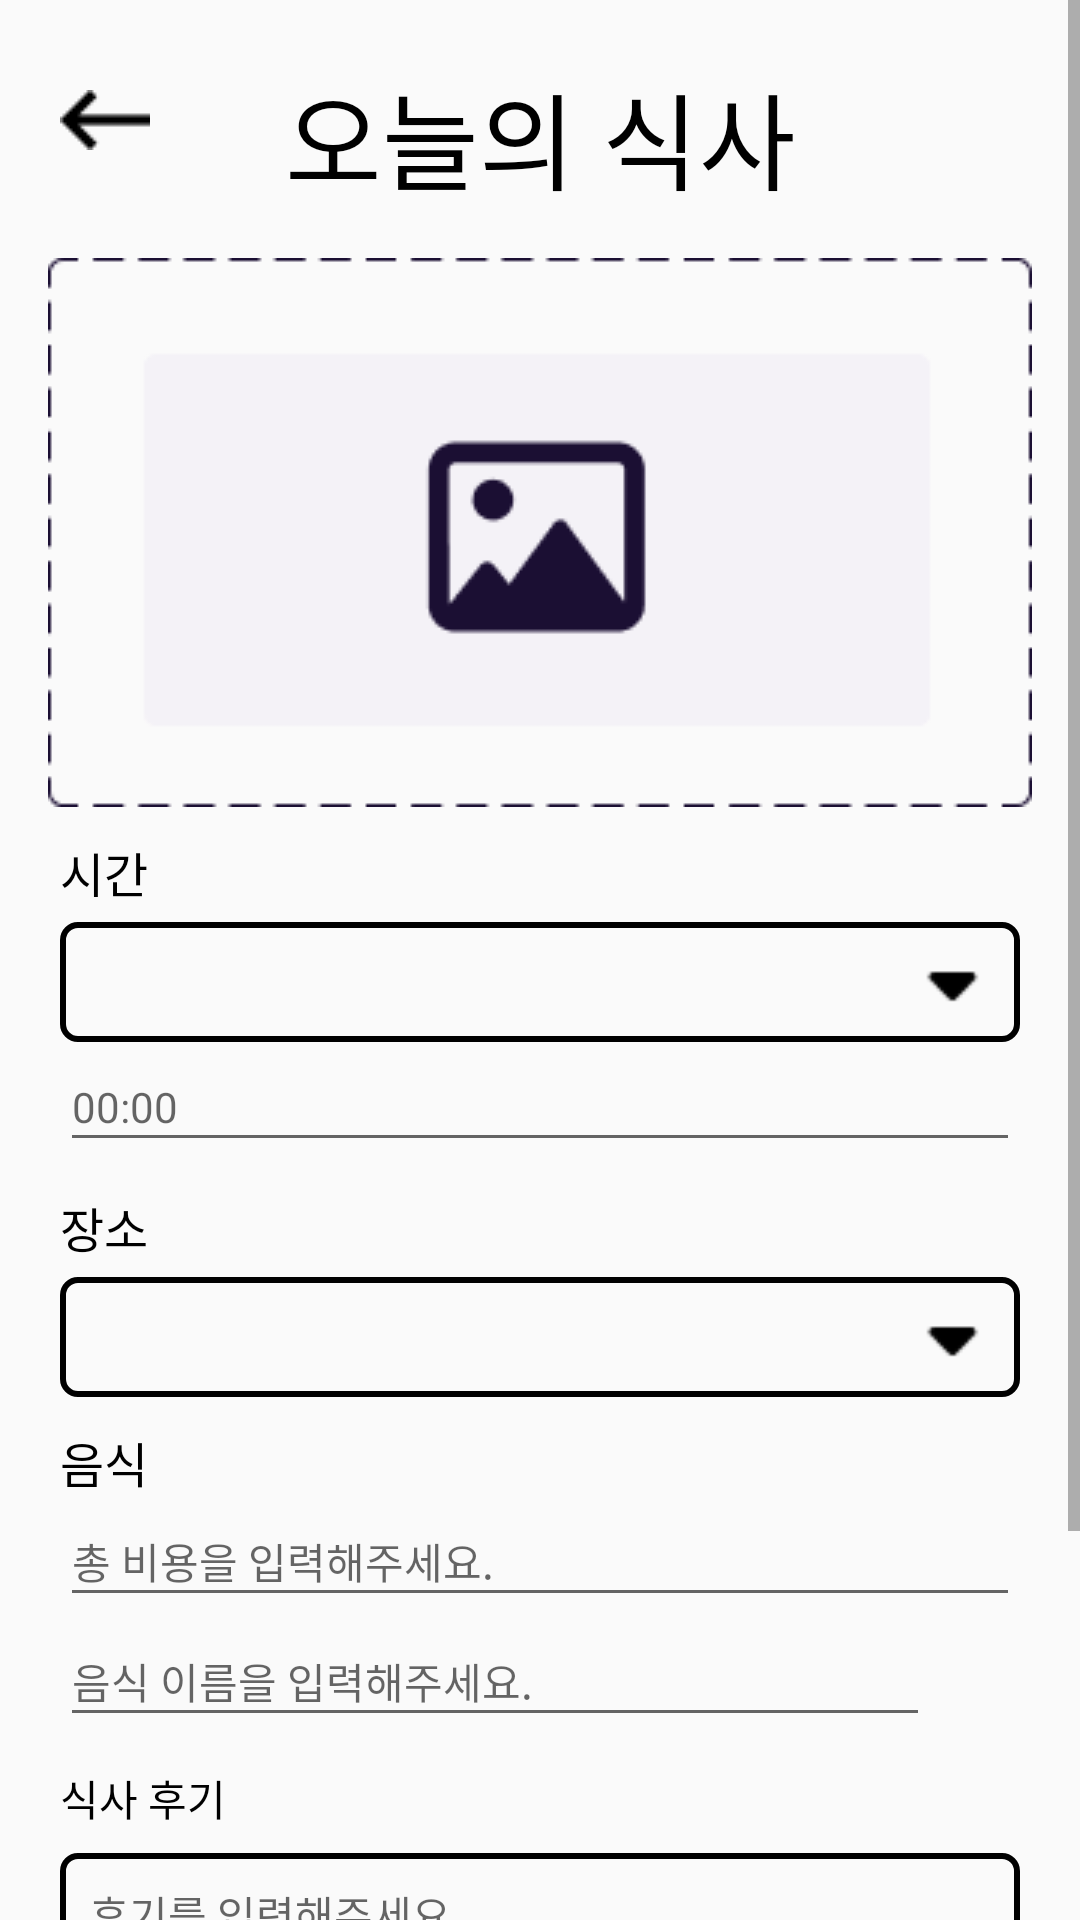

Layout XML and referenced resources for this Android screen:
<!-- AndroidManifest.xml: application theme Theme.MobileSoftwareProject -->
<!-- res/layout/input_page.xml -->
<?xml version="1.0" encoding="utf-8"?>
<ScrollView xmlns:android="http://schemas.android.com/apk/res/android"
    xmlns:app="http://schemas.android.com/apk/res-auto"
    xmlns:tools="http://schemas.android.com/tools"
    android:layout_width="match_parent"
    android:layout_height="match_parent"
    android:overScrollMode="ifContentScrolls">

    <androidx.constraintlayout.widget.ConstraintLayout
        android:layout_width="match_parent"
        android:layout_height="match_parent"
        android:layout_marginStart="10dp"
        android:layout_marginEnd="10dp"
        android:overScrollMode="ifContentScrolls"
        tools:context=".InputPage">

        <EditText
            android:id="@+id/review"
            android:layout_width="0dp"
            android:layout_height="100dp"
            android:layout_marginStart="10dp"
            android:layout_marginTop="8dp"
            android:layout_marginEnd="10dp"
            android:background="@drawable/input"
            android:ems="10"
            android:fontFamily="@font/lato_regular"
            android:gravity="start|top"
            android:hint="후기를 입력해주세요."
            android:inputType="textMultiLine"
            android:padding="10dp"
            android:textSize="14dp"
            app:layout_constraintEnd_toEndOf="parent"
            app:layout_constraintHorizontal_bias="0.0"
            app:layout_constraintStart_toStartOf="parent"
            app:layout_constraintTop_toBottomOf="@+id/textView13" />

        <Spinner
            android:id="@+id/place"
            android:layout_width="0dp"
            android:layout_height="40dp"
            android:layout_marginStart="10dp"
            android:layout_marginTop="5dp"
            android:layout_marginEnd="10dp"
            android:background="@drawable/input_box"
            android:fontFamily="@font/lato_regular"
            android:textColor="@color/gray"
            app:layout_constraintEnd_toEndOf="parent"
            app:layout_constraintStart_toStartOf="parent"
            app:layout_constraintTop_toBottomOf="@+id/textView12" />

        <Spinner
            android:id="@+id/when"
            android:layout_width="0dp"
            android:layout_height="40dp"
            android:layout_marginStart="10dp"
            android:layout_marginTop="5dp"
            android:layout_marginEnd="10dp"
            android:background="@drawable/input_box"
            android:fontFamily="@font/lato_regular"
            android:textColor="@color/gray"
            app:layout_constraintEnd_toEndOf="parent"
            app:layout_constraintStart_toStartOf="parent"
            app:layout_constraintTop_toBottomOf="@+id/textView6" />

        <EditText
            android:id="@+id/price"
            android:layout_width="0dp"
            android:layout_height="40dp"
            android:layout_marginStart="10dp"
            android:layout_marginEnd="10dp"
            android:ems="10"
            android:fontFamily="@font/lato_regular"
            android:hint="총 비용을 입력해주세요."
            android:inputType="number"
            android:textSize="14dp"
            app:layout_constraintEnd_toEndOf="parent"
            app:layout_constraintStart_toStartOf="parent"
            app:layout_constraintTop_toBottomOf="@+id/textView7" />

        <ImageView
            android:id="@+id/inputFoodImg"
            android:layout_width="wrap_content"
            android:layout_height="wrap_content"
            android:layout_marginTop="15dp"
            android:onClick="onImageViewClick"
            app:layout_constraintEnd_toEndOf="parent"
            app:layout_constraintStart_toStartOf="parent"
            app:layout_constraintTop_toBottomOf="@+id/textView3"
            app:srcCompat="@drawable/get_image" />

        <ImageView
            android:id="@+id/inputBack"
            android:layout_width="wrap_content"
            android:layout_height="wrap_content"
            android:layout_marginStart="10dp"
            android:layout_marginTop="30dp"
            android:fontFamily="@font/lato_regular"
            android:onClick="backListener"
            android:textColor="@color/gray"
            app:layout_constraintStart_toStartOf="parent"
            app:layout_constraintTop_toTopOf="parent"
            app:srcCompat="@drawable/back" />

        <TextView
            android:id="@+id/textView3"
            android:layout_width="wrap_content"
            android:layout_height="wrap_content"
            android:layout_marginTop="20dp"
            android:fontFamily="@font/lato_bold"
            android:text="오늘의 식사"
            android:textAlignment="center"
            android:textColor="@color/black"
            android:textSize="35dp"
            app:layout_constraintEnd_toEndOf="parent"
            app:layout_constraintStart_toStartOf="parent"
            app:layout_constraintTop_toTopOf="parent" />

        <TextView
            android:id="@+id/textView6"
            android:layout_width="wrap_content"
            android:layout_height="wrap_content"
            android:layout_marginStart="10dp"
            android:layout_marginTop="10dp"
            android:fontFamily="@font/lato_bold"
            android:text="시간"
            android:textAlignment="viewStart"
            android:textColor="@color/black"
            android:textSize="16dp"
            app:layout_constraintStart_toStartOf="parent"
            app:layout_constraintTop_toBottomOf="@+id/inputFoodImg" />

        <EditText
            android:id="@+id/editTextTime"
            android:layout_width="0dp"
            android:layout_height="40dp"
            android:layout_marginStart="10dp"
            android:layout_marginEnd="10dp"
            android:ems="10"
            android:fontFamily="@font/lato_regular"
            android:hint="00:00"
            android:inputType="time"
            android:textSize="14dp"
            app:layout_constraintEnd_toEndOf="parent"
            app:layout_constraintStart_toStartOf="parent"
            app:layout_constraintTop_toBottomOf="@+id/when" />

        <TextView
            android:id="@+id/textView12"
            android:layout_width="wrap_content"
            android:layout_height="wrap_content"
            android:layout_marginStart="10dp"
            android:layout_marginTop="10dp"
            android:fontFamily="@font/lato_bold"
            android:text="장소"
            android:textAlignment="viewStart"
            android:textColor="@color/black"
            android:textSize="16dp"
            app:layout_constraintStart_toStartOf="parent"
            app:layout_constraintTop_toBottomOf="@+id/editTextTime" />

        <TextView
            android:id="@+id/textView7"
            android:layout_width="wrap_content"
            android:layout_height="wrap_content"
            android:layout_marginStart="10dp"
            android:layout_marginTop="10dp"
            android:fontFamily="@font/lato_bold"
            android:text="음식"
            android:textColor="@color/black"
            android:textSize="16dp"
            app:layout_constraintStart_toStartOf="parent"
            app:layout_constraintTop_toBottomOf="@+id/place" />

        <TextView
            android:id="@+id/textView13"
            android:layout_width="wrap_content"
            android:layout_height="wrap_content"
            android:layout_marginStart="10dp"
            android:layout_marginTop="10dp"
            android:fontFamily="@font/lato_bold"
            android:text="식사 후기"
            android:textColor="@color/black"
            app:layout_constraintStart_toStartOf="parent"
            app:layout_constraintTop_toBottomOf="@+id/inputFoodNameLayout" />

        <Button
            android:id="@+id/inputBtn"
            android:layout_width="175dp"
            android:layout_height="45dp"
            android:layout_marginTop="20dp"
            android:layout_marginBottom="20dp"
            android:background="@drawable/button"
            android:fontFamily="@font/lato_bold"
            android:onClick="storeSql"
            android:text="기록하기"
            android:textAlignment="center"
            android:textColor="@color/white"
            android:textSize="24dp"
            app:layout_constraintBottom_toBottomOf="parent"
            app:layout_constraintEnd_toEndOf="parent"
            app:layout_constraintStart_toStartOf="parent"
            app:layout_constraintTop_toBottomOf="@+id/review" />

        <EditText
            android:id="@+id/foodName1"
            android:layout_width="0dp"
            android:layout_height="40dp"
            android:layout_marginStart="10dp"
            android:ems="10"
            android:fontFamily="@font/lato_regular"
            android:hint="음식 이름을 입력해주세요."
            android:inputType="textPersonName"
            android:textSize="14dp"
            app:layout_constraintEnd_toStartOf="@+id/foodNameAdd"
            app:layout_constraintStart_toStartOf="parent"
            app:layout_constraintTop_toBottomOf="@+id/price" />

        <ImageView
            android:id="@+id/foodNameAdd"
            android:layout_width="30dp"
            android:layout_height="30dp"
            android:layout_marginTop="5dp"
            android:layout_marginEnd="10dp"
            android:clickable="true"
            android:onClick="addNewEditText"
            app:layout_constraintEnd_toEndOf="parent"
            app:layout_constraintTop_toBottomOf="@+id/price"
            app:srcCompat="@drawable/add" />

        <LinearLayout
            android:id="@+id/inputFoodNameLayout"
            android:layout_width="0dp"
            android:layout_height="wrap_content"
            android:layout_marginStart="10dp"
            android:layout_marginEnd="40dp"
            android:orientation="vertical"
            app:layout_constraintEnd_toEndOf="parent"
            app:layout_constraintHorizontal_bias="0.0"
            app:layout_constraintStart_toStartOf="parent"
            app:layout_constraintTop_toBottomOf="@+id/foodName1"></LinearLayout>


    </androidx.constraintlayout.widget.ConstraintLayout>
</ScrollView>
<!-- resources referenced by this layout -->
<resources>
  <color name="black">#FF000000</color>
  <color name="gray">#4D000000</color>
  <color name="white">#FFFFFFFF</color>
  <!-- drawable back: png bitmap (drawable, 218 bytes) -->
  <!-- drawable button (drawable) -->
  <?xml version="1.0" encoding="utf-8"?>
  <shape
      xmlns:android="http://schemas.android.com/apk/res/android"
      android:shape="rectangle">
      <corners android:radius="10dp" />
      <solid android:color="@color/bigbtn"/>
  </shape>
  <!-- drawable get_image: png bitmap (drawable, 2849 bytes) -->
  <!-- drawable input (drawable) -->
  <?xml version="1.0" encoding="utf-8"?>
  <shape
              android:shape="rectangle"
              xmlns:android="http://schemas.android.com/apk/res/android">
              <corners android:radius="5dp" />
              <stroke android:width="2dp" android:color="@color/black"/>
          </shape>
  <!-- drawable input_box (drawable) -->
  <?xml version="1.0" encoding="utf-8"?>
  <layer-list
      xmlns:android="http://schemas.android.com/apk/res/android"
      >
      <item>
          <shape
              android:shape="rectangle">
              <corners android:radius="5dp" />
              <stroke android:width="2dp" android:color="@color/black"/>
          </shape>
      </item>
      <item android:gravity="center_vertical|right"
          android:right="10dp">
          <layer-list>
              <item  android:gravity="right" android:width="25dp" android:height="25dp" >
                  <bitmap android:src="@drawable/drop" android:tint="@color/black"/>
              </item>
          </layer-list>
      </item>
  </layer-list>
  <style name="Theme.MobileSoftwareProject" parent="Theme.AppCompat.Light.DarkActionBar">
          
          <item name="colorPrimary">@color/purple_500</item>
          <item name="colorPrimaryVariant">@color/purple_700</item>
          <item name="colorOnPrimary">@color/white</item>
          
          <item name="colorSecondary">@color/teal_200</item>
          <item name="colorSecondaryVariant">@color/teal_700</item>
          <item name="colorOnSecondary">@color/black</item>
          
          <item name="android:statusBarColor">?attr/colorPrimaryVariant</item>
          
          <item name="windowNoTitle">true</item>
          <item name="android:windowFullscreen">true</item>
      </style>
  <color name="bigbtn">#FFAAD351</color>
  <!-- drawable drop: png bitmap (drawable, 298 bytes) -->
  <color name="purple_500">#4DBCD587</color>
  <color name="purple_700">#4DBCD587</color>
  <color name="teal_200">#4DBCD587</color>
  <color name="teal_700">#4DBCD587</color>
</resources>
